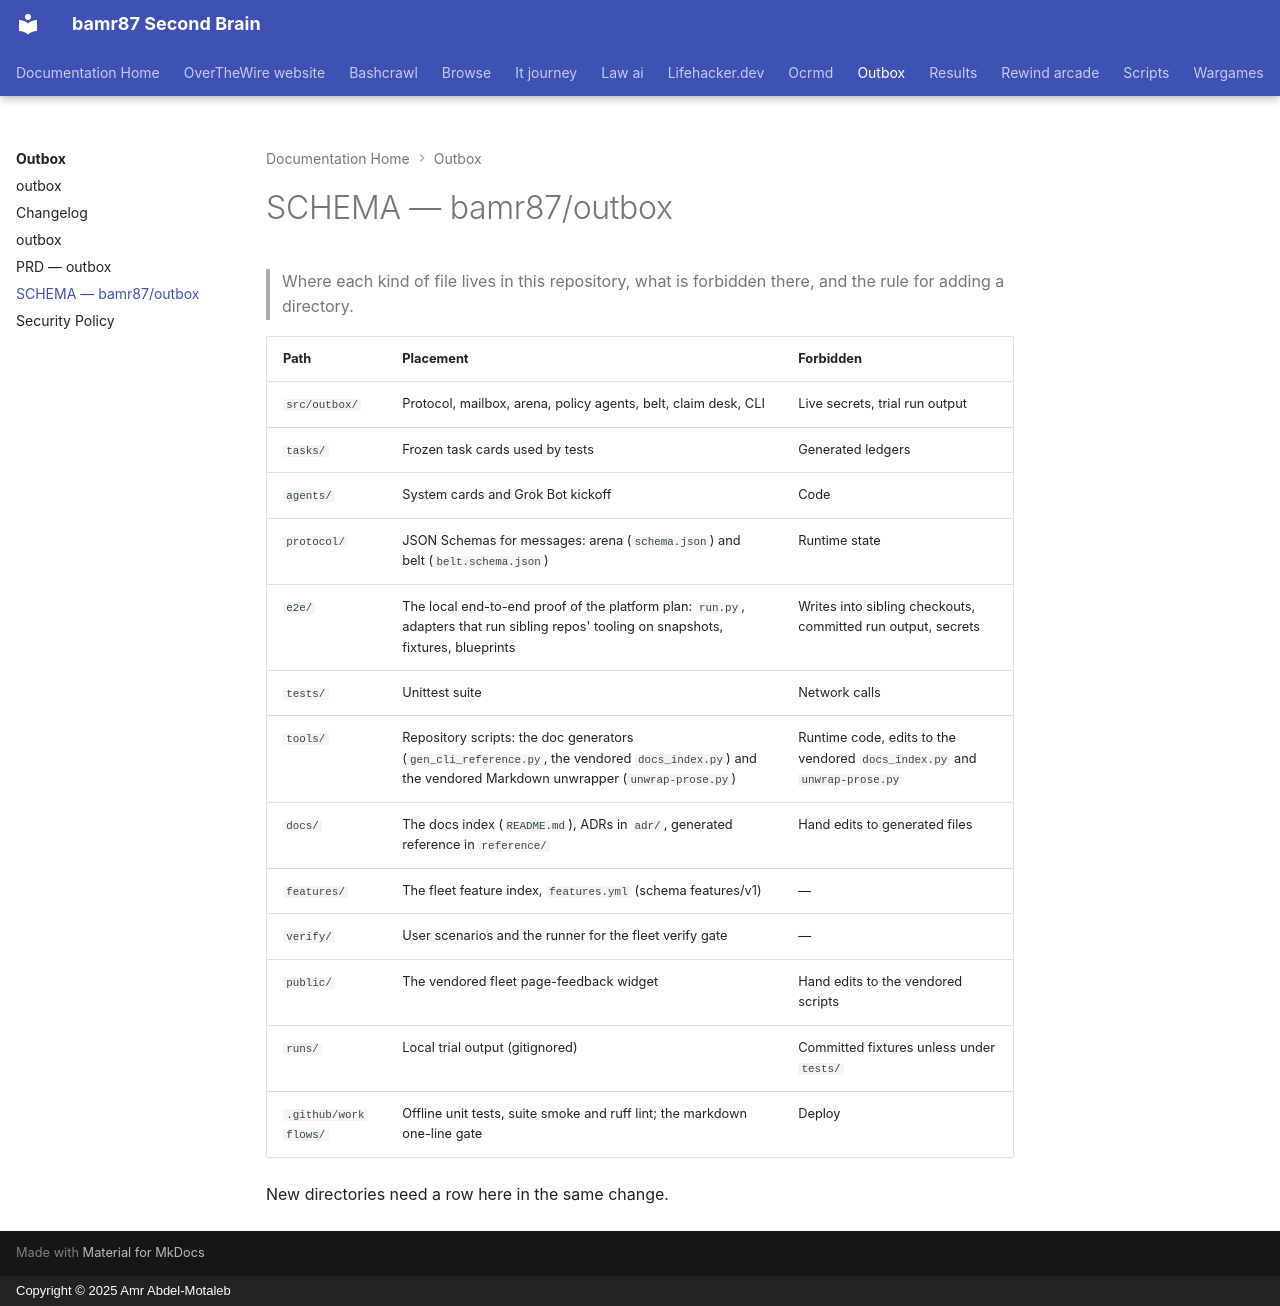

repository: bamr87/README · page: outbox/SCHEMA/index.html · generator: mkdocs · copyright: Copyright © 2025 Amr Abdel-Motaleb

---
source_file: SCHEMA.md
source_repo: bamr87/outbox
source_url: https://github.com/bamr87/outbox/blob/main/SCHEMA.md
title: SCHEMA — bamr87/outbox
---
# SCHEMA — bamr87/outbox

> Where each kind of file lives in this repository, what is forbidden there, and the rule for adding a directory.

| Path | Placement | Forbidden |
| --- | --- | --- |
| `src/outbox/` | Protocol, mailbox, arena, policy agents, belt, claim desk, CLI | Live secrets, trial run output |
| `tasks/` | Frozen task cards used by tests | Generated ledgers |
| `agents/` | System cards and Grok Bot kickoff | Code |
| `protocol/` | JSON Schemas for messages: arena (`schema.json`) and belt (`belt.schema.json`) | Runtime state |
| `e2e/` | The local end-to-end proof of the platform plan: `run.py`, adapters that run sibling repos' tooling on snapshots, fixtures, blueprints | Writes into sibling checkouts, committed run output, secrets |
| `tests/` | Unittest suite | Network calls |
| `tools/` | Repository scripts: the doc generators (`gen_cli_reference.py`, the vendored `docs_index.py`) and the vendored Markdown unwrapper (`unwrap-prose.py`) | Runtime code, edits to the vendored `docs_index.py` and `unwrap-prose.py` |
| `docs/` | The docs index (`README.md`), ADRs in `adr/`, generated reference in `reference/` | Hand edits to generated files |
| `features/` | The fleet feature index, `features.yml` (schema features/v1) | — |
| `verify/` | User scenarios and the runner for the fleet verify gate | — |
| `public/` | The vendored fleet page-feedback widget | Hand edits to the vendored scripts |
| `runs/` | Local trial output (gitignored) | Committed fixtures unless under `tests/` |
| `.github/workflows/` | Offline unit tests, suite smoke and ruff lint; the markdown one-line gate | Deploy |

New directories need a row here in the same change.
